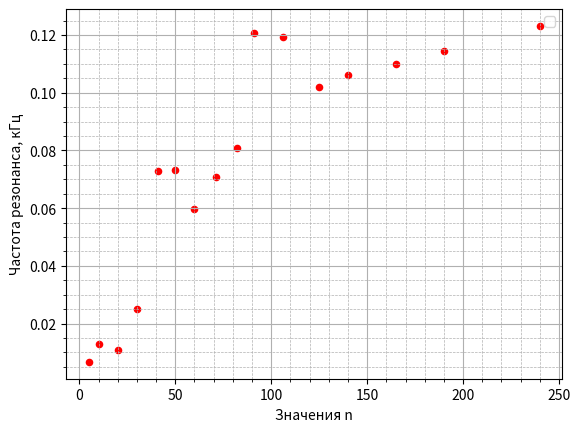

Source code (Python):
import matplotlib.pyplot as plt
import numpy as np
import random

V = np.array([0.5, 0.5, 1, 1, 2, 3, 3, 3, 3, 4, 5, 5, 5, 5, 5, 5])
t = np.array([74.66, 39,93, 40.07, 27.42, 41.05, 50.18, 42.31, 37.16, 33.18, 41.91, 49.07, 47.06, 45.45, 43.69, 40.6, 36.41])
dP = np.array([5, 10, 20, 30, 41, 50, 60, 71, 82, 91, 106, 125, 140, 165, 190, 240])

for i in range(len(V)):
    V[i] = V[i]/t[i]

plt.scatter(dP, V, color = 'red', label=f'', s = 30, linewidth = 0) # наносим прямую и задаем ей название

plt.grid(True, which='major', linestyle='-')#мажорная сетка
plt.grid(True, which='minor', linestyle='--', linewidth=0.5)#минорная сетка
plt.minorticks_on()#обязательная функция для отображения минорной сетки
plt.xlabel('Значения n')#подпись оси X
plt.ylabel('Частота резонанса, кГц')#подпись оси Y
plt.legend()#отображение названия прямой

plt.show()#воспроизведение всех графиков на экран
